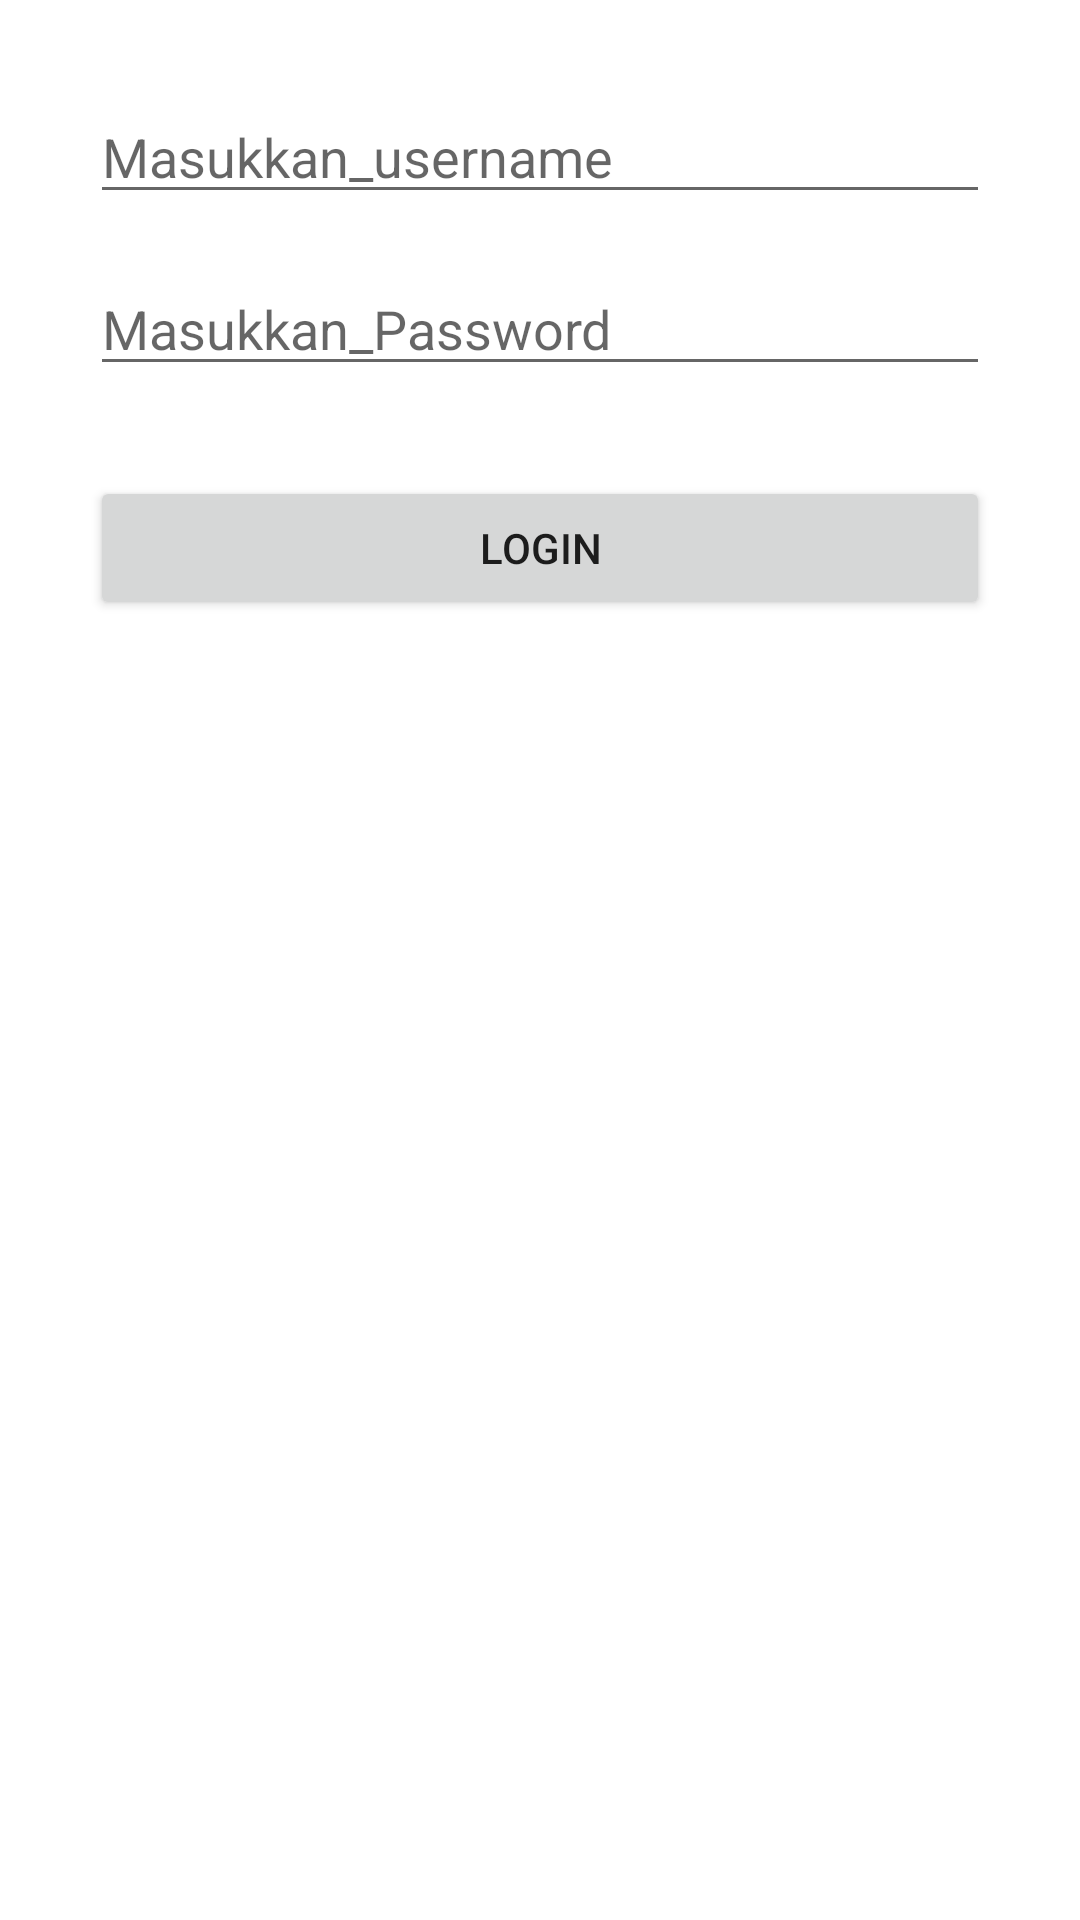

Android layout source for this screen:
<!-- AndroidManifest.xml: application theme Theme.UtsLasmawitaOliviaNainggolan -->
<!-- res/layout/activity_main.xml -->
<?xml version="1.0" encoding="utf-8"?>
<androidx.constraintlayout.widget.ConstraintLayout xmlns:android="http://schemas.android.com/apk/res/android"
    xmlns:app="http://schemas.android.com/apk/res-auto"
    xmlns:tools="http://schemas.android.com/tools"
    android:layout_width="match_parent"
    android:layout_height="match_parent"
    tools:context=".MainActivity">

    
    <EditText
        android:id="@+id/editUsername"
        android:layout_width="0dp"
        android:layout_height="wrap_content"
        android:hint="@string/Masukkan_Username"
        android:layout_marginTop="30dp"
        android:layout_marginStart="30dp"
        android:layout_marginEnd="30dp"
        app:layout_constraintTop_toTopOf="parent"
        app:layout_constraintStart_toStartOf="parent"
        app:layout_constraintEnd_toEndOf="parent" />

    
    <EditText
        android:id="@+id/editPassword"
        android:layout_width="0dp"
        android:layout_height="wrap_content"
        android:hint="@string/Masukkan_Password"
        android:inputType="textPassword"
        android:layout_marginTop="16dp"
        android:layout_marginStart="30dp"
        android:layout_marginEnd="30dp"
        app:layout_constraintTop_toBottomOf="@+id/editUsername"
        app:layout_constraintStart_toStartOf="parent"
        app:layout_constraintEnd_toEndOf="parent" />

    
    <Button
        android:id="@+id/btnLogin"
        android:layout_width="0dp"
        android:layout_height="wrap_content"
        android:text="@string/Login"
        android:layout_marginTop="30dp"
        android:layout_marginStart="30dp"
        android:layout_marginEnd="30dp"
        app:layout_constraintTop_toBottomOf="@+id/editPassword"
        app:layout_constraintStart_toStartOf="parent"
        app:layout_constraintEnd_toEndOf="parent" />

</androidx.constraintlayout.widget.ConstraintLayout>
<!-- resources referenced by this layout -->
<resources>
  <string name="Login">Login</string>
  <string name="Masukkan_Password">Masukkan_Password</string>
  <string name="Masukkan_Username">Masukkan_username</string>
  <style name="Theme.UtsLasmawitaOliviaNainggolan" parent="Theme.MaterialComponents.DayNight.DarkActionBar">
          
          <item name="colorPrimary">@color/purple_500</item>
          <item name="colorPrimaryVariant">@color/purple_700</item>
          <item name="colorOnPrimary">@color/white</item>
          
          <item name="colorSecondary">@color/teal_200</item>
          <item name="colorSecondaryVariant">@color/teal_700</item>
          <item name="colorOnSecondary">@color/black</item>
          
          <item name="android:statusBarColor">?attr/colorPrimaryVariant</item>
          
      </style>
  <!-- not gathered from this repository: default colours our renderer supplied (Android Studio template values) -->
  <color name="purple_500">#FF6200EE</color>
  <color name="purple_700">#FF3700B3</color>
  <color name="teal_200">#FF03DAC5</color>
  <color name="teal_700">#FF018786</color>
  <color name="black">#FF000000</color>
  <color name="white">#FFFFFFFF</color>
</resources>
